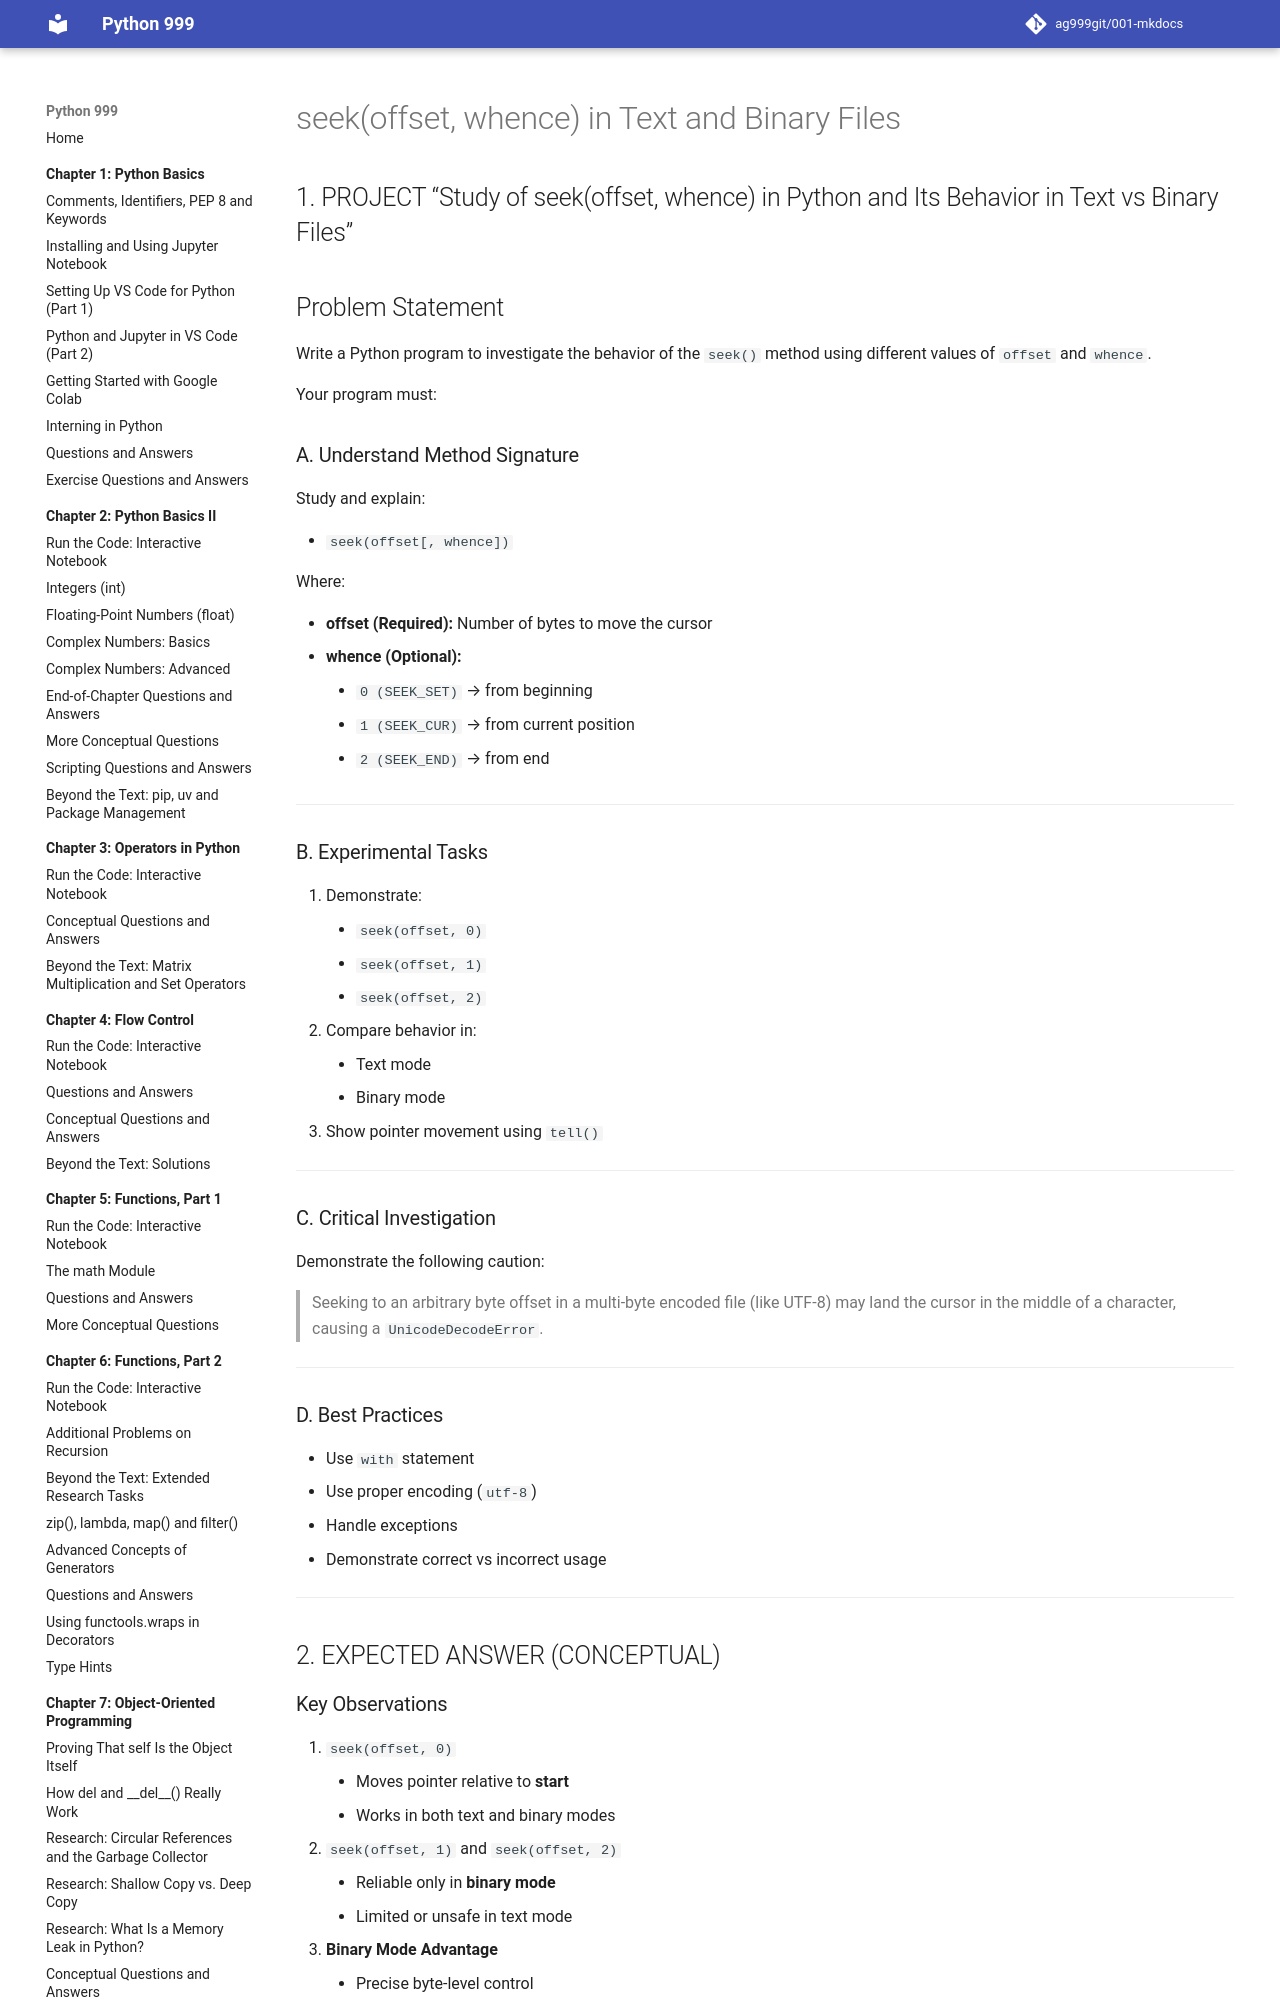

repository: ag999git/001-mkdocs · page: 10-file-handling/040-ch10-seek/index.html · generator: mkdocs





## 1. PROJECT “Study of seek(offset, whence) in Python and Its Behavior in Text vs Binary Files”



## Problem Statement

Write a Python program to investigate the behavior of the `seek()` method using different values of `offset` and `whence`.

Your program must:

### A. Understand Method Signature

Study and explain:

-   `seek(offset[, whence])`

Where:

-   **offset (Required):** Number of bytes to move the cursor
-   **whence (Optional):**
    -   `0 (SEEK_SET)` → from beginning
    -   `1 (SEEK_CUR)` → from current position
    -   `2 (SEEK_END)` → from end

----------

### B. Experimental Tasks

1.  Demonstrate:
    -   `seek(offset, 0)`
    -   `seek(offset, 1)`
    -   `seek(offset, 2)`
2.  Compare behavior in:
    -   Text mode
    -   Binary mode
3.  Show pointer movement using `tell()`

----------
